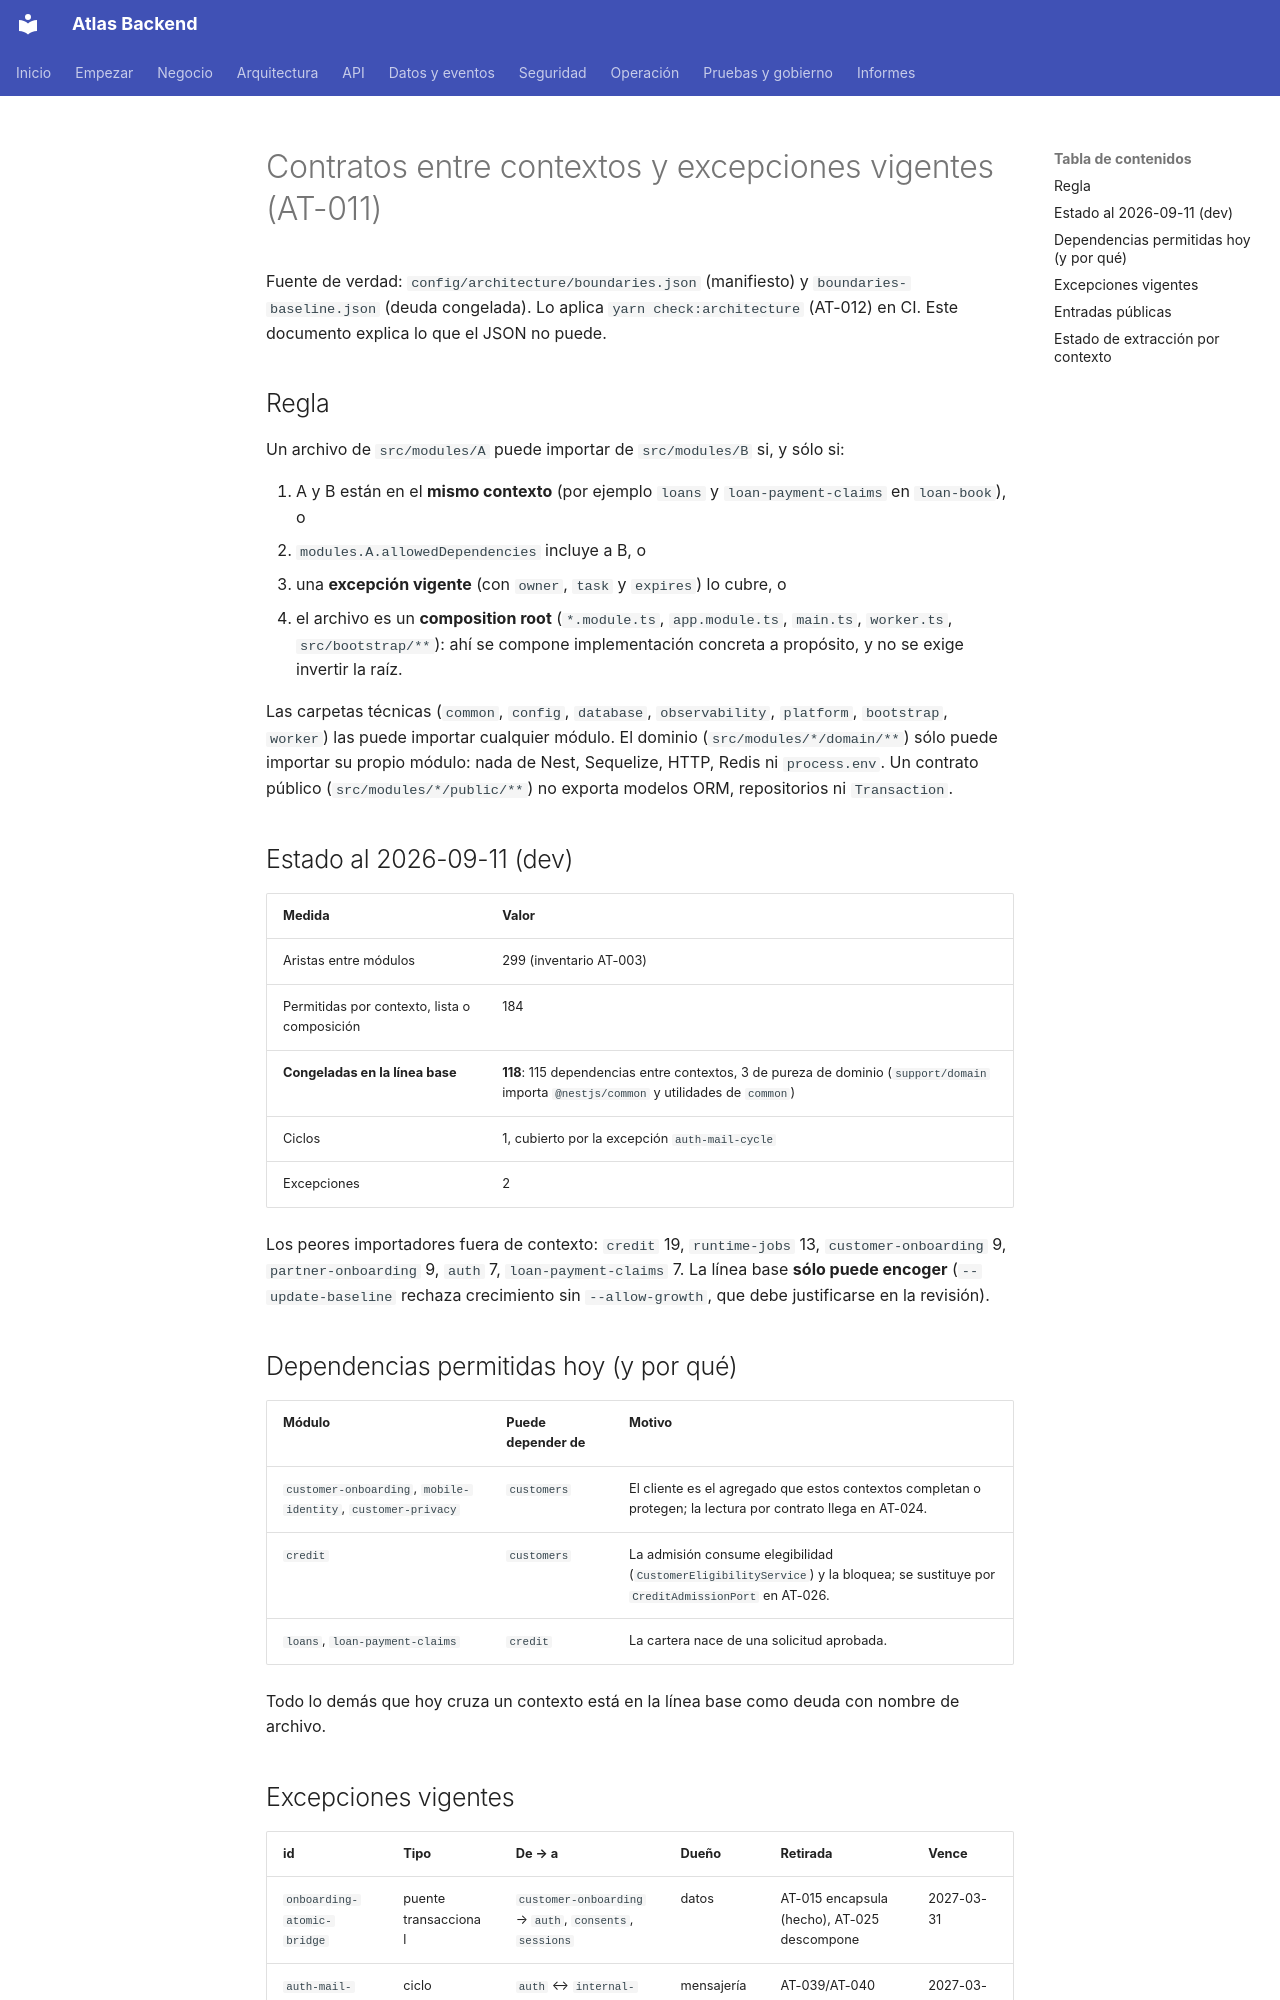

repository: PabloArauzCaballero/AtlasBackend · page: architecture/microservices/context-contracts/index.html · generator: mkdocs

# Contratos entre contextos y excepciones vigentes (AT-011)

Fuente de verdad: `config/architecture/boundaries.json` (manifiesto) y `boundaries-baseline.json` (deuda congelada).
Lo aplica `yarn check:architecture` (AT-012) en CI. Este documento explica lo que el JSON no puede.

## Regla

Un archivo de `src/modules/A` puede importar de `src/modules/B` si, y sólo si:

1. A y B están en el **mismo contexto** (por ejemplo `loans` y `loan-payment-claims` en `loan-book`), o
2. `modules.A.allowedDependencies` incluye a B, o
3. una **excepción vigente** (con `owner`, `task` y `expires`) lo cubre, o
4. el archivo es un **composition root** (`*.module.ts`, `app.module.ts`, `main.ts`, `worker.ts`, `src/bootstrap/**`): ahí se
   compone implementación concreta a propósito, y no se exige invertir la raíz.

Las carpetas técnicas (`common`, `config`, `database`, `observability`, `platform`, `bootstrap`, `worker`) las puede importar
cualquier módulo. El dominio (`src/modules/*/domain/**`) sólo puede importar su propio módulo: nada de Nest, Sequelize, HTTP,
Redis ni `process.env`. Un contrato público (`src/modules/*/public/**`) no exporta modelos ORM, repositorios ni `Transaction`.

## Estado al 2026-09-11 (dev)

| Medida | Valor |
|---|---|
| Aristas entre módulos | 299 (inventario AT-003) |
| Permitidas por contexto, lista o composición | 184 |
| **Congeladas en la línea base** | **118**: 115 dependencias entre contextos, 3 de pureza de dominio (`support/domain` importa `@nestjs/common` y utilidades de `common`) |
| Ciclos | 1, cubierto por la excepción `auth-mail-cycle` |
| Excepciones | 2 |

Los peores importadores fuera de contexto: `credit` 19, `runtime-jobs` 13, `customer-onboarding` 9, `partner-onboarding` 9,
`auth` 7, `loan-payment-claims` 7. La línea base **sólo puede encoger** (`--update-baseline` rechaza crecimiento sin
`--allow-growth`, que debe justificarse en la revisión).

## Dependencias permitidas hoy (y por qué)

| Módulo | Puede depender de | Motivo |
|---|---|---|
| `customer-onboarding`, `mobile-identity`, `customer-privacy` | `customers` | El cliente es el agregado que estos contextos completan o protegen; la lectura por contrato llega en AT-024. |
| `credit` | `customers` | La admisión consume elegibilidad (`CustomerEligibilityService`) y la bloquea; se sustituye por `CreditAdmissionPort` en AT-026. |
| `loans`, `loan-payment-claims` | `credit` | La cartera nace de una solicitud aprobada. |

Todo lo demás que hoy cruza un contexto está en la línea base como deuda con nombre de archivo.
